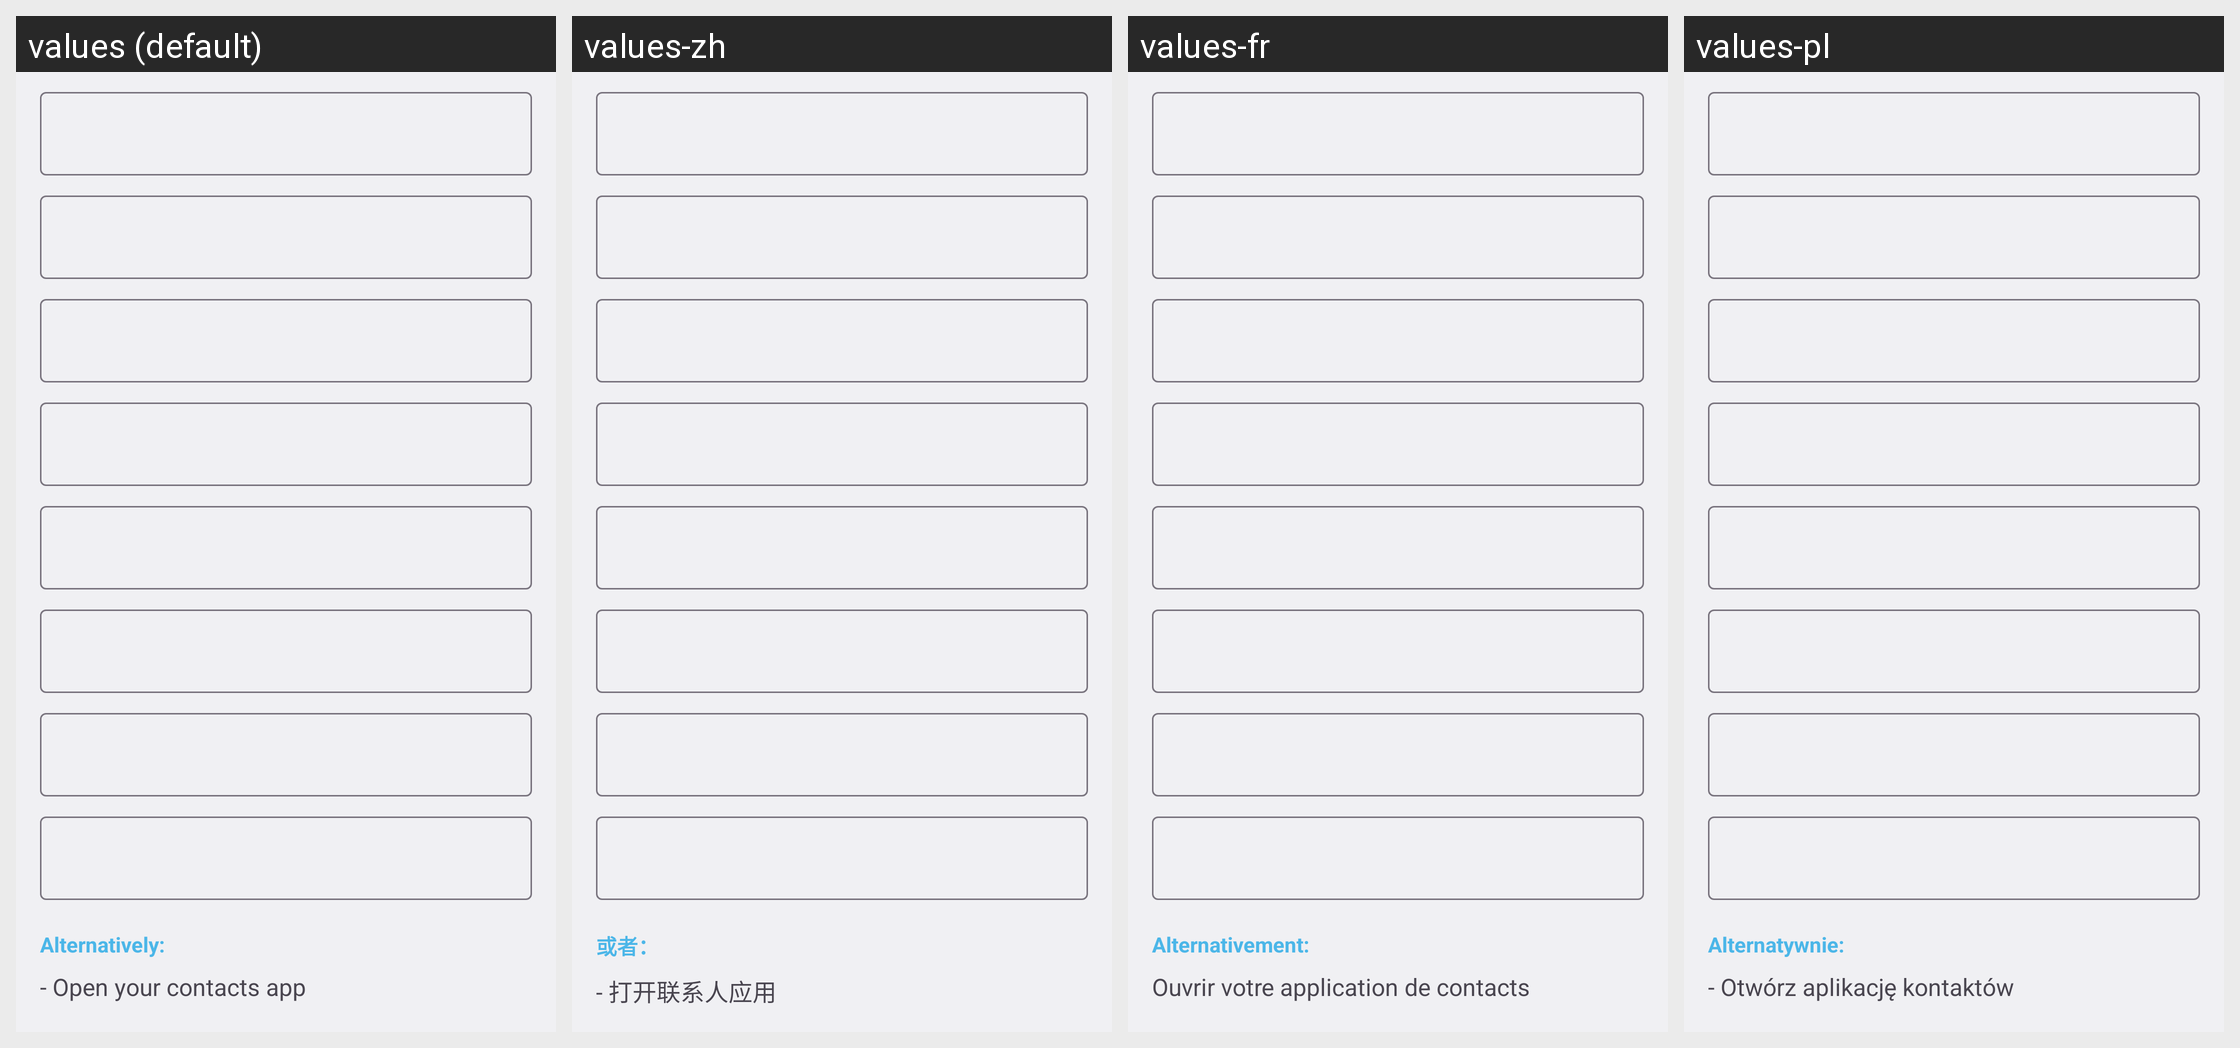

Strings drawn on this Android screen and how each of the app's shown locales translates them:
Android screen res/layout/fragment_create_qr_code_vcard.xml rendered under 4 locales, left to right: values (default), values-zh, values-fr, values-pl. Device: Nexus 5 (rendered at 1080×1920; each locale shown at half size, 540×960, under a caption strip naming it); theme AppTheme.
Other locales in the repository, not shown: values-eu.
Strings drawn on this screen, with the default value and each locale's value (text and hints the layout hard-codes, and strings that could not be matched under every locale, appear in the picture but are not listed):

fragment_create_barcode_alternative
  values: Alternatively:
  values-zh: 或者：
  values-fr: Alternativement:
  values-pl: Alternatywnie:

fragment_create_qr_code_contact_alternative
  values: - Open your contacts app
      - Open an existing contact or create a new one
      - Click "Share" from the menu
      - Select this app
  values-zh: - 打开联系人应用
      - 打开或创建一个联系人
      - 点击菜单中的分享按钮
      - 选择这个APP
  values-fr: Ouvrir votre application de contacts
      - Ouvrir un contact existant ou en créer un nouveau
      - Cliquer "Partager" depuis le menu
      - Choisir cette application
  values-pl: - Otwórz aplikację kontaktów 
      - Otwórz istniejący kontakt lub utwórz nowy 
      - Kliknij w menu „Udostępnij” 
      - Wybierz aplikację
